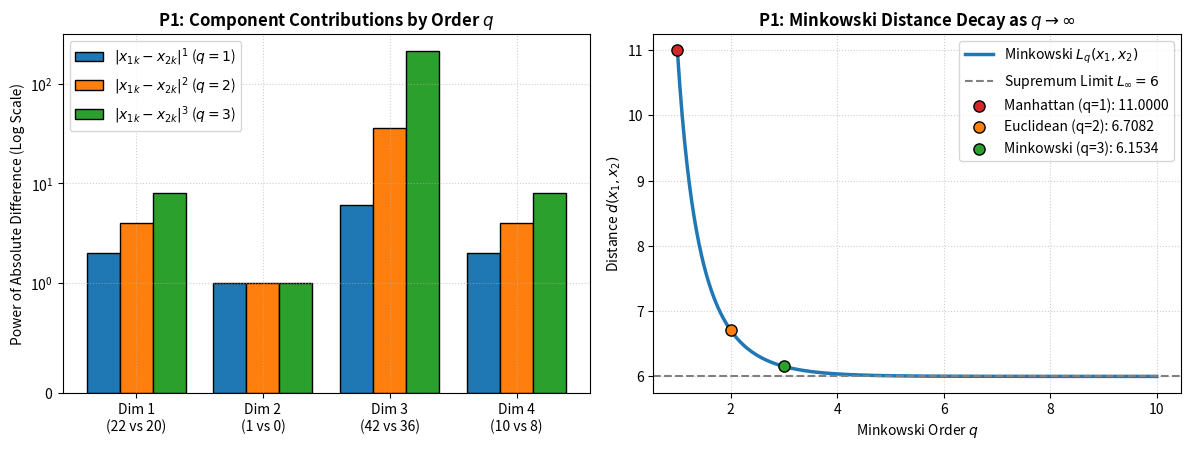
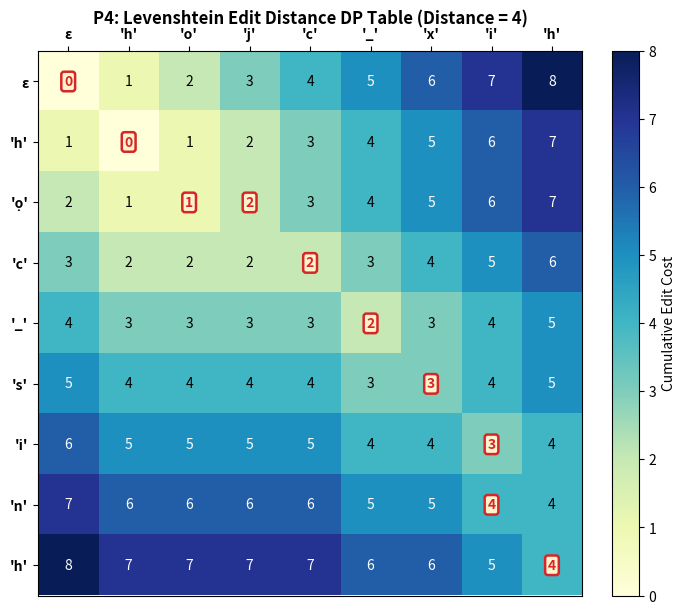

Generate these figures, in order, with matplotlib:
import numpy as np
import pandas as pd
import matplotlib.pyplot as plt

def minkowski_distance(x1: np.ndarray, x2: np.ndarray, q: float) -> float:
    if np.isinf(q):
        return float(np.max(np.abs(x1 - x2)))
    return float(np.sum(np.abs(x1 - x2) ** q) ** (1.0 / q))

x1 = np.array([22, 1, 42, 10], dtype=float)
x2 = np.array([20, 0, 36, 8], dtype=float)
diffs = np.abs(x1 - x2)

d_euclidean = minkowski_distance(x1, x2, q=2)
d_manhattan = minkowski_distance(x1, x2, q=1)
d_minkowski_3 = minkowski_distance(x1, x2, q=3)
d_supremum = minkowski_distance(x1, x2, q=np.inf)

print(f"Object 1: x1 = {tuple(x1.astype(int).tolist())}")
print(f"Object 2: x2 = {tuple(x2.astype(int).tolist())}")
print(f"Absolute differences |x1 - x2| = {tuple(diffs.astype(int).tolist())}")
print("-" * 60)
print(f"(a) Euclidean Distance (q=2) : sqrt({int(np.sum(diffs**2))}) = {d_euclidean:.4f}")
print(f"(b) Manhattan Distance (q=1) : {int(d_manhattan)}")
print(f"(c) Minkowski Distance (q=3) : ({int(np.sum(diffs**3))})^(1/3) = {d_minkowski_3:.4f}")
print(f"[*] Supremum Distance (q=inf): {int(d_supremum)}")


# Visualizing Component Contributions and Minkowski Distance Decay
fig, axes = plt.subplots(1, 2, figsize=(12, 4.6), dpi=120)

dims = [f"Dim {i+1}\n({int(x1[i])} vs {int(x2[i])})" for i in range(len(x1))]
x_pos = np.arange(len(dims))
width = 0.26

axes[0].bar(x_pos - width, diffs, width, label=r"$|x_{1k} - x_{2k}|^1$ ($q=1$)", color="#1f77b4", edgecolor="black")
axes[0].bar(x_pos, diffs**2, width, label=r"$|x_{1k} - x_{2k}|^2$ ($q=2$)", color="#ff7f0e", edgecolor="black")
axes[0].bar(x_pos + width, diffs**3, width, label=r"$|x_{1k} - x_{2k}|^3$ ($q=3$)", color="#2ca02c", edgecolor="black")
axes[0].set_yscale("symlog", linthresh=1)
axes[0].set_xticks(x_pos)
axes[0].set_xticklabels(dims)
axes[0].set_ylabel("Power of Absolute Difference (Log Scale)")
axes[0].set_title("P1: Component Contributions by Order $q$", fontweight="bold")
axes[0].grid(True, linestyle=":", alpha=0.6)
axes[0].legend()

q_vals = np.linspace(1.0, 10.0, 200)
d_vals = [minkowski_distance(x1, x2, q) for q in q_vals]
axes[1].plot(q_vals, d_vals, color="#1f77b4", linewidth=2.5, label=r"Minkowski $L_q(x_1, x_2)$")
axes[1].axhline(d_supremum, color="gray", linestyle="--", linewidth=1.5, label=rf"Supremum Limit $L_\infty = {int(d_supremum)}$")

for q_pt, d_pt, lbl, col in [(1, d_manhattan, "Manhattan (q=1)", "#d62728"),
                             (2, d_euclidean, "Euclidean (q=2)", "#ff7f0e"),
                             (3, d_minkowski_3, "Minkowski (q=3)", "#2ca02c")]:
    axes[1].scatter([q_pt], [d_pt], color=col, s=65, zorder=5, edgecolors="black", label=f"{lbl}: {d_pt:.4f}")

axes[1].set_xlabel("Minkowski Order $q$")
axes[1].set_ylabel("Distance $d(x_1, x_2)$")
axes[1].set_title(r"P1: Minkowski Distance Decay as $q \to \infty$", fontweight="bold")
axes[1].grid(True, linestyle=":", alpha=0.6)
axes[1].legend()
plt.tight_layout()
plt.show()


sent_a = "ông già đi nhanh quá"
sent_b = "thời_gian trôi đi nhanh quá"

tokens_a = sent_a.split()
tokens_b = sent_b.split()

set_a, set_b = set(tokens_a), set(tokens_b)
intersection = sorted(set_a & set_b, key=lambda w: (tokens_a + tokens_b).index(w))
union = sorted(set_a | set_b, key=lambda w: (tokens_a + tokens_b).index(w))

jaccard_sim = len(intersection) / len(union)
jaccard_dist = 1.0 - jaccard_sim

print(f"Set A (|A|={len(set_a)}): {tokens_a}")
print(f"Set B (|B|={len(set_b)}): {tokens_b}")
print(f"Intersection A ∩ B (|A ∩ B|={len(intersection)}): {intersection}")
print(f"Union A ∪ B (|A ∪ B|={len(union)}): {union}")
print(f"Jaccard Similarity J(A, B) = {len(intersection)}/{len(union)} ≈ {jaccard_sim:.4f}")
print(f"Jaccard Distance d_J(A, B) = 1 - J(A, B) = {len(union)-len(intersection)}/{len(union)} ≈ {jaccard_dist:.4f}")


import re

doc_a = "The sly fox jumped over the lazy dog."
doc_b = "The dog jumped at the intruder."

tokens_a = re.sub(r"[^\w\s]", "", doc_a.lower()).split()
tokens_b = re.sub(r"[^\w\s]", "", doc_b.lower()).split()

vocab = []
for w in tokens_a + tokens_b:
    if w not in vocab:
        vocab.append(w)

tf_a = np.array([tokens_a.count(w) for w in vocab])
tf_b = np.array([tokens_b.count(w) for w in vocab])

df_tf = pd.DataFrame({
    "Word": vocab,
    "TF_a (d_a)": tf_a,
    "TF_b (d_b)": tf_b,
    "d_a * d_b": tf_a * tf_b,
    "d_a^2": tf_a ** 2,
    "d_b^2": tf_b ** 2,
})
print(df_tf.to_string(index=False))

dot_prod = int(np.dot(tf_a, tf_b))
norm_a = float(np.linalg.norm(tf_a))
norm_b = float(np.linalg.norm(tf_b))
cos_sim = dot_prod / (norm_a * norm_b)

print("-" * 60)
print(f"d_a = {tuple(tf_a.tolist())}, ||d_a|| = sqrt({int(np.sum(tf_a**2))}) ≈ {norm_a:.4f}")
print(f"d_b = {tuple(tf_b.tolist())}, ||d_b|| = sqrt({int(np.sum(tf_b**2))}) ≈ {norm_b:.4f}")
print(f"Dot product d_a · d_b = {dot_prod}")
print(f"Cosine Similarity = {dot_prod} / sqrt(80) ≈ {cos_sim:.4f}")


s1 = "học sinh"
s2 = "hojc xih"

m, n = len(s1), len(s2)
dp = np.zeros((m + 1, n + 1), dtype=int)
for i in range(m + 1):
    dp[i, 0] = i
for j in range(n + 1):
    dp[0, j] = j

for i in range(1, m + 1):
    for j in range(1, n + 1):
        cost = 0 if s1[i - 1] == s2[j - 1] else 1
        dp[i, j] = min(
            dp[i - 1, j] + 1,        # Deletion
            dp[i, j - 1] + 1,        # Insertion
            dp[i - 1, j - 1] + cost  # Match / Substitution
        )

row_labels = ["ε"] + [f"'{c}'" if c != " " else "'_'" for c in s1]
col_labels = ["ε"] + [f"'{c}'" if c != " " else "'_'" for c in s2]
dp_df = pd.DataFrame(dp, index=row_labels, columns=col_labels)
print("Levenshtein Edit Distance DP Table (9x9):")
print(dp_df)
print(f"\nMinimum Levenshtein Edit Distance d_L('{s1}', '{s2}') = {dp[m, n]}")


# Backtrace optimal edit alignment and visualize the DP table
path = []
i, j = m, n
while i > 0 or j > 0:
    if i > 0 and j > 0 and s1[i - 1] == s2[j - 1] and dp[i, j] == dp[i - 1, j - 1]:
        path.append((i, j, f"Match '{s1[i-1]}'"))
        i -= 1; j -= 1
    elif j > 0 and dp[i, j] == dp[i, j - 1] + 1:
        path.append((i, j, f"Insert '{s2[j-1]}'"))
        j -= 1
    elif i > 0 and dp[i, j] == dp[i - 1, j] + 1:
        path.append((i, j, f"Delete '{s1[i-1]}'"))
        i -= 1
    else:
        path.append((i, j, f"Sub '{s1[i-1]}' -> '{s2[j-1]}'"))
        i -= 1; j -= 1
path.append((0, 0, "Start"))
path.reverse()

for step_idx, (r, c, op) in enumerate(path):
    print(f"Step {step_idx:>2}: Cell ({r}, {c}) [cost = {dp[r, c]}] -> {op}")

fig, ax = plt.subplots(figsize=(8, 6.5), dpi=120)
im = ax.imshow(dp, cmap="YlGnBu", aspect="equal")
plt.colorbar(im, ax=ax, fraction=0.046, pad=0.04, label="Cumulative Edit Cost")
ax.set_xticks(np.arange(len(col_labels)))
ax.set_yticks(np.arange(len(row_labels)))
ax.set_xticklabels(col_labels, fontweight="bold")
ax.set_yticklabels(row_labels, fontweight="bold")
ax.xaxis.tick_top()

path_coords = {(r, c) for r, c, _ in path}
for r in range(m + 1):
    for c in range(n + 1):
        in_p = (r, c) in path_coords
        ax.text(c, r, str(dp[r, c]), ha="center", va="center",
                color="#d62728" if in_p else ("white" if dp[r, c] > 4 else "black"),
                fontweight="bold" if in_p else "normal",
                bbox=dict(boxstyle="round,pad=0.2", facecolor="#fff3cd", edgecolor="#d62728", lw=1.8) if in_p else None)

ax.set_title(f"P4: Levenshtein Edit Distance DP Table (Distance = {dp[m, n]})", fontweight="bold", pad=20)
plt.tight_layout()
plt.show()
